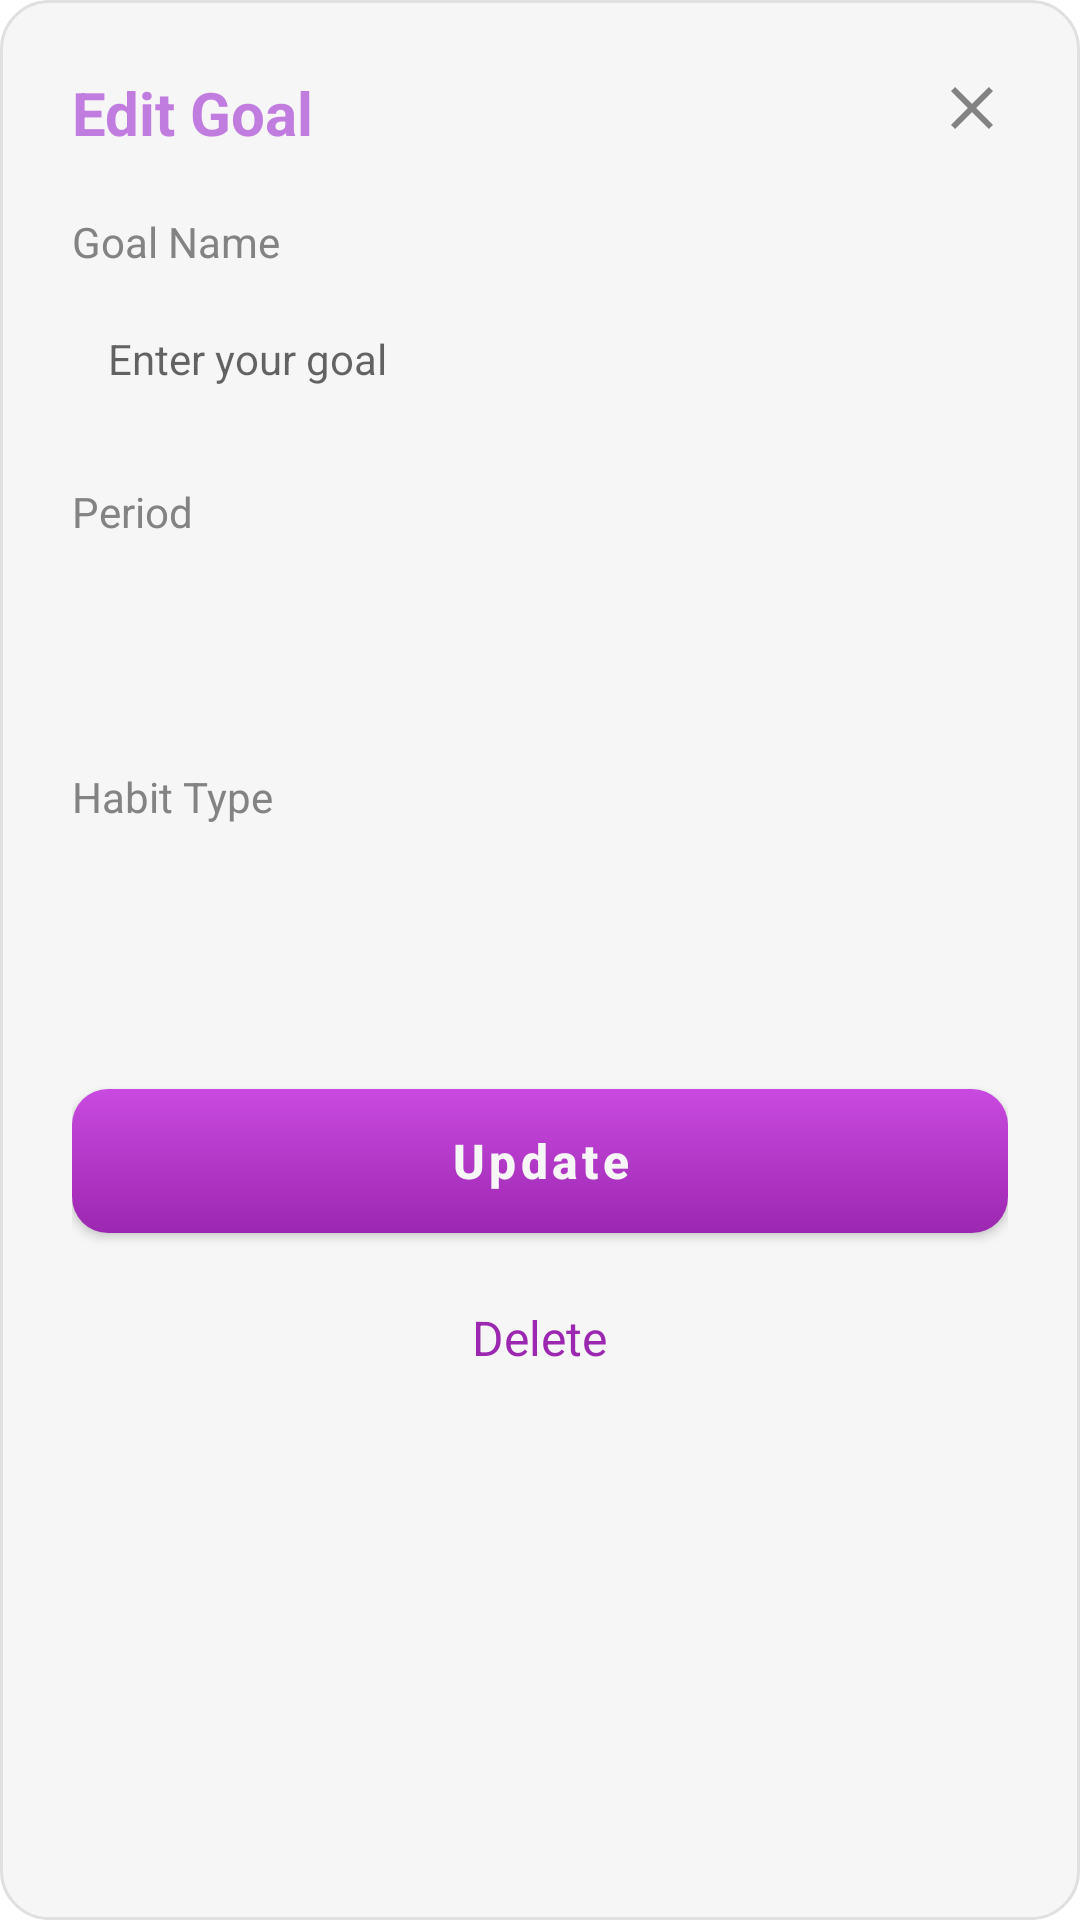

Produce the Android XML layout that renders to this screen, including the resource entries it uses.
<!-- AndroidManifest.xml: application theme Theme.HabitTracker -->
<!-- res/layout/dialog_edit_goal.xml -->
<?xml version="1.0" encoding="utf-8"?>
<LinearLayout xmlns:android="http://schemas.android.com/apk/res/android"
    android:layout_width="match_parent"
    android:layout_height="wrap_content"
    android:background="@drawable/dialog_background"
    android:orientation="vertical"
    android:padding="24dp">

    
    <LinearLayout
        android:layout_width="match_parent"
        android:layout_height="wrap_content"
        android:orientation="horizontal"
        android:layout_marginBottom="20dp">

        <TextView
            android:layout_width="0dp"
            android:layout_height="wrap_content"
            android:layout_weight="1"
            android:text="@string/EditGoal"
            android:textColor="@color/purple"
            android:textSize="20sp"
            android:textStyle="bold" />

        <ImageView
            android:id="@+id/iv_close"
            android:layout_width="24dp"
            android:layout_height="24dp"
            android:src="@drawable/ic_close"
            android:background="?android:attr/selectableItemBackgroundBorderless"
            android:clickable="true"
            android:focusable="true" />

    </LinearLayout>

    
    <TextView
        android:layout_width="wrap_content"
        android:layout_height="wrap_content"
        android:text="@string/GoalName"
        android:textColor="@color/gray"
        android:textSize="14sp"
        android:layout_marginBottom="8dp" />

    <EditText
        android:id="@+id/et_goal"
        android:layout_width="match_parent"
        android:layout_height="wrap_content"
        android:background="@drawable/edittext_background"
        android:padding="12dp"
        android:hint="@string/enterGoal"
        android:textSize="14sp"
        android:textColor="@color/black"
        android:layout_marginBottom="20dp" />

    
    <TextView
        android:layout_width="wrap_content"
        android:layout_height="wrap_content"
        android:text="@string/Period"
        android:textColor="@color/gray"
        android:textSize="14sp"
        android:layout_marginBottom="8dp" />

    <Spinner
        android:id="@+id/spinner_period"
        android:layout_width="match_parent"
        android:layout_height="48dp"
        android:background="@drawable/spinner_background"
        android:layout_marginBottom="20dp" />

    
    <TextView
        android:layout_width="wrap_content"
        android:layout_height="wrap_content"
        android:text="@string/Type"
        android:textColor="@color/gray"
        android:textSize="14sp"
        android:layout_marginBottom="8dp" />

    <Spinner
        android:id="@+id/spinner_habit_type"
        android:layout_width="match_parent"
        android:layout_height="48dp"
        android:background="@drawable/spinner_background"
        android:layout_marginBottom="32dp" />

    
    <com.google.android.material.button.MaterialButton
        android:id="@+id/btn_update"
        style="@style/OrangeButton"
        android:layout_width="match_parent"
        android:layout_height="48dp"
        android:text="@string/Update"
        android:textColor="@color/white"
        android:textSize="16sp"
        android:textStyle="bold"
        android:layout_marginBottom="12dp" />

    
    <TextView
        android:id="@+id/btn_delete"
        android:layout_width="wrap_content"
        android:layout_height="wrap_content"
        android:text="@string/Delete"
        android:textColor="@color/colorSecondary"
        android:textSize="16sp"
        android:layout_gravity="center"
        android:padding="12dp"
        android:background="?android:attr/selectableItemBackground"
        android:clickable="true"
        android:focusable="true" />

</LinearLayout>
<!-- resources referenced by this layout -->
<resources>
  <color name="black">#000000</color>
  <color name="colorSecondary">#9C27B0</color>
  <color name="gray">#838383</color>
  <color name="purple">#C17CE0</color>
  <color name="white">#F6F6F6</color>
  <!-- drawable dialog_background (drawable) -->
  <?xml version="1.0" encoding="utf-8"?>
  <shape xmlns:android="http://schemas.android.com/apk/res/android"
      android:shape="rectangle">
  
      <solid android:color="@color/white" />
      <corners android:radius="16dp" />
      <stroke
          android:width="1dp"
          android:color="#E0E0E0" />
  
  </shape>
  <!-- drawable ic_close (drawable) -->
  <?xml version="1.0" encoding="utf-8"?>
  <vector xmlns:android="http://schemas.android.com/apk/res/android"
      android:width="24dp"
      android:height="24dp"
      android:viewportWidth="24"
      android:viewportHeight="24">
  
      <path
          android:fillColor="@color/gray"
          android:pathData="M19,6.41L17.59,5 12,10.59 6.41,5 5,6.41 10.59,12 5,17.59 6.41,19 12,13.41 17.59,19 19,17.59 13.41,12 19,6.41z" />
  
  </vector>
  <string name="Delete">Delete</string>
  <string name="EditGoal">Edit Goal</string>
  <string name="GoalName">Goal Name</string>
  <string name="Period">Period</string>
  <string name="Type">Habit Type</string>
  <string name="Update">Update</string>
  <string name="enterGoal">Enter your goal</string>
  <style name="OrangeButton" parent="Widget.MaterialComponents.Button">
          <item name="android:background">@drawable/button_background</item>
          <item name="backgroundTint">@null</item>
          <item name="android:insetTop">0dp</item>
          <item name="android:insetBottom">0dp</item>
          <item name="textAllCaps">false</item>
          <item name="cornerRadius">12dp</item>
      </style>
  <style name="Theme.HabitTracker" parent="Theme.MaterialComponents.DayNight.NoActionBar">
          <item name="colorPrimary">@color/colorPrimary</item>
          <item name="colorPrimaryVariant">@color/colorSecondary</item>
          <item name="colorAccent">@color/colorSecondary</item>
          <item name="android:windowBackground">@color/colorPrimary</item>
      </style>
  <!-- drawable button_background (drawable) -->
  <?xml version="1.0" encoding="utf-8"?>
  <shape xmlns:android="http://schemas.android.com/apk/res/android"
      android:shape="rectangle">
  
      <gradient
          android:startColor="#9C27B0"
          android:endColor="#C94AE0"
          android:angle="90" />
  
      <corners android:radius="12dp" />
  
  </shape>
  <color name="colorPrimary">#FFFFFF</color>
</resources>
